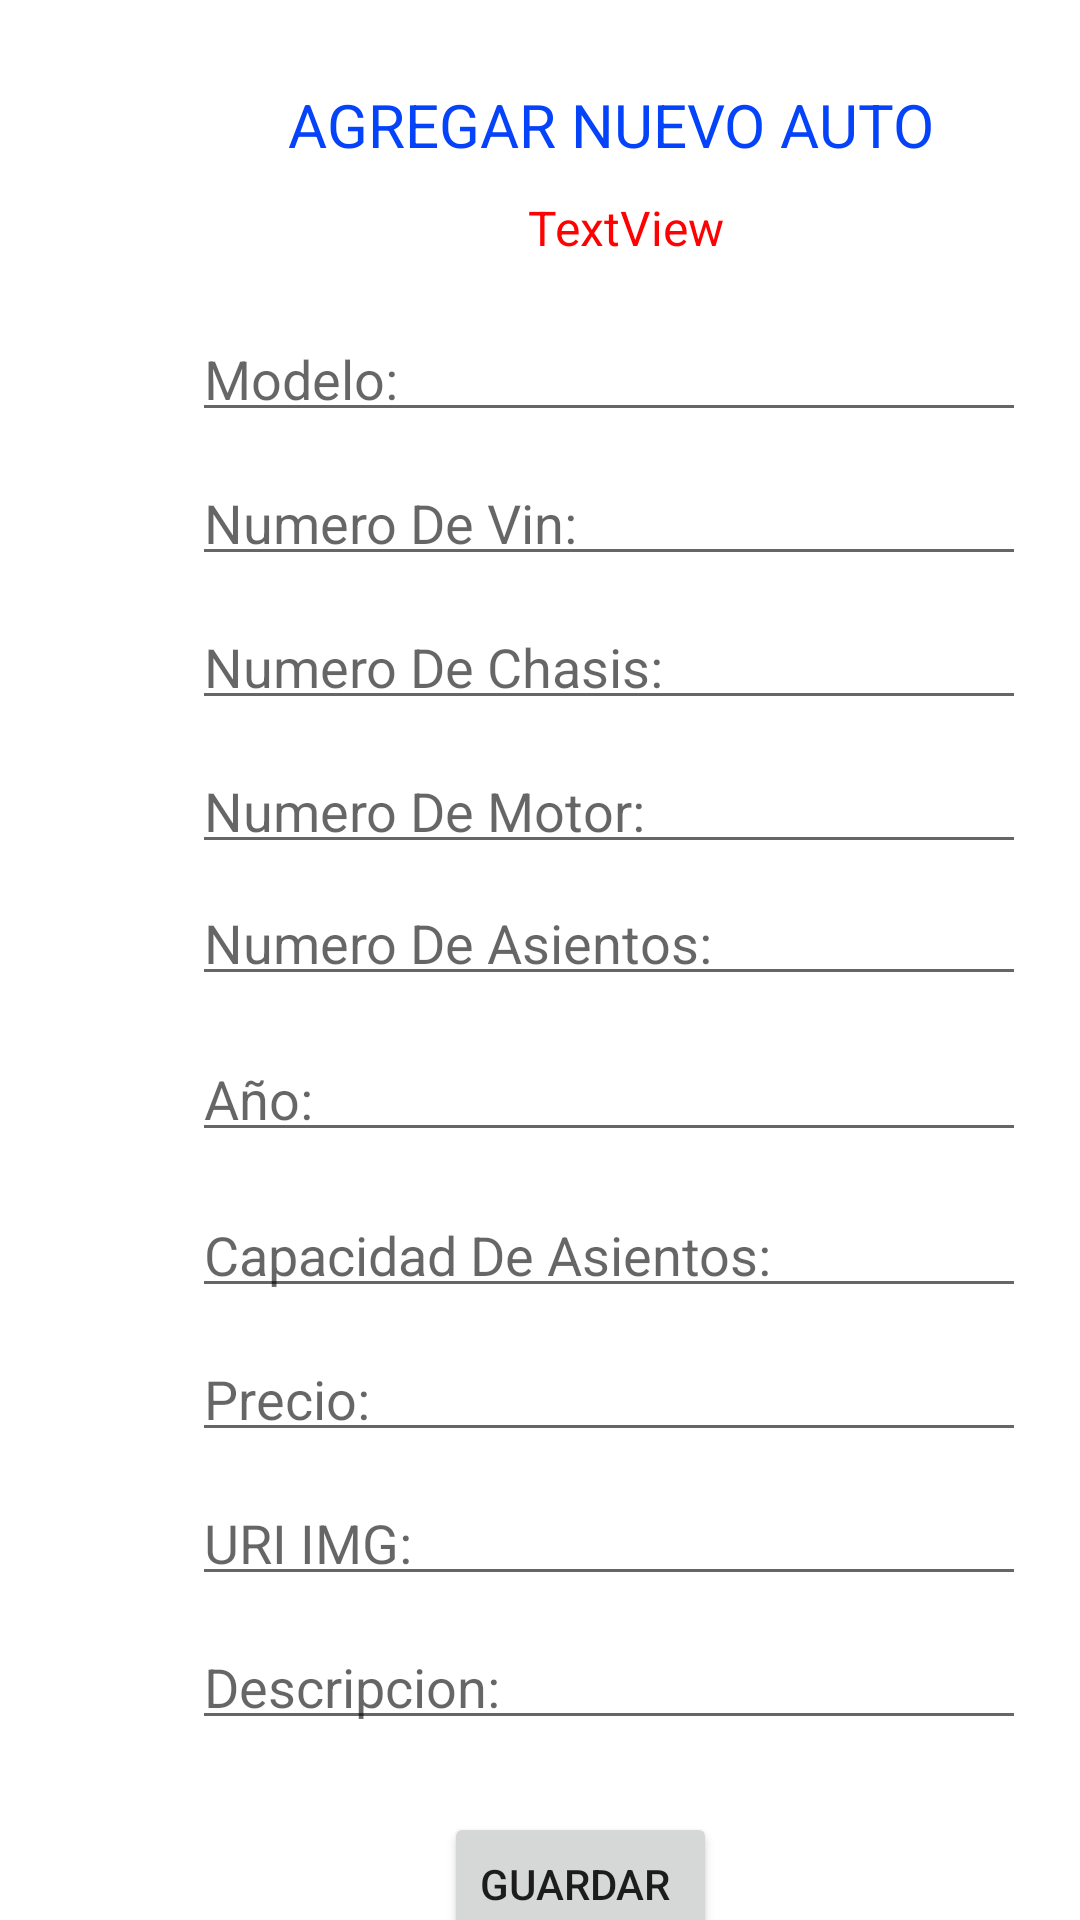

Reconstruct the res/layout file that produces this screen, plus the resources it refers to.
<!-- AndroidManifest.xml: application theme Theme.CarsMotors -->
<!-- res/layout/activity_agregar_carro2.xml -->
<?xml version="1.0" encoding="utf-8"?>
<androidx.constraintlayout.widget.ConstraintLayout xmlns:android="http://schemas.android.com/apk/res/android"
    xmlns:app="http://schemas.android.com/apk/res-auto"
    xmlns:tools="http://schemas.android.com/tools"
    android:layout_width="match_parent"
    android:layout_height="match_parent"
    tools:context=".AgregarCarro2">

    <TextView
        android:id="@+id/textView"
        android:layout_width="wrap_content"
        android:layout_height="wrap_content"
        android:layout_marginStart="96dp"
        android:layout_marginTop="28dp"
        android:text="AGREGAR NUEVO AUTO"
        android:textColor="#0543FB"
        android:textSize="20sp"
        app:layout_constraintStart_toStartOf="parent"
        app:layout_constraintTop_toTopOf="parent" />

    <EditText
        android:id="@+id/modelo"
        android:layout_width="278dp"
        android:layout_height="40dp"
        android:layout_marginStart="64dp"
        android:layout_marginTop="104dp"
        android:ems="10"
        android:hint="Modelo:"
        android:inputType="textPersonName"
        app:layout_constraintStart_toStartOf="parent"
        app:layout_constraintTop_toTopOf="parent" />

    <EditText
        android:id="@+id/vin"
        android:layout_width="278dp"
        android:layout_height="40dp"
        android:layout_marginStart="64dp"
        android:layout_marginTop="152dp"
        android:ems="10"
        android:hint="Numero De Vin:"
        android:inputType="textPersonName"
        app:layout_constraintStart_toStartOf="parent"
        app:layout_constraintTop_toTopOf="parent" />

    <EditText
        android:id="@+id/chasis"
        android:layout_width="278dp"
        android:layout_height="40dp"
        android:layout_marginStart="64dp"
        android:layout_marginTop="200dp"
        android:ems="10"
        android:hint="Numero De Chasis:"
        android:inputType="textPersonName"
        app:layout_constraintStart_toStartOf="parent"
        app:layout_constraintTop_toTopOf="parent" />

    <EditText
        android:id="@+id/motor"
        android:layout_width="278dp"
        android:layout_height="40dp"
        android:layout_marginStart="64dp"
        android:layout_marginTop="248dp"
        android:ems="10"
        android:hint="Numero De Motor:"
        android:inputType="textPersonName"
        app:layout_constraintStart_toStartOf="parent"
        app:layout_constraintTop_toTopOf="parent" />

    <EditText
        android:id="@+id/asientos"
        android:layout_width="278dp"
        android:layout_height="40dp"
        android:layout_marginStart="64dp"
        android:layout_marginTop="292dp"
        android:ems="10"
        android:hint="Numero De Asientos:"
        android:inputType="number"
        app:layout_constraintStart_toStartOf="parent"
        app:layout_constraintTop_toTopOf="parent" />

    <EditText
        android:id="@+id/año"
        android:layout_width="278dp"
        android:layout_height="40dp"
        android:layout_marginStart="64dp"
        android:layout_marginTop="344dp"
        android:ems="10"
        android:hint="Año:"
        android:inputType="number"
        app:layout_constraintStart_toStartOf="parent"
        app:layout_constraintTop_toTopOf="parent" />

    <EditText
        android:id="@+id/capaasien"
        android:layout_width="278dp"
        android:layout_height="40dp"
        android:layout_marginStart="64dp"
        android:layout_marginTop="396dp"
        android:ems="10"
        android:hint="Capacidad De Asientos:"
        android:inputType="number"
        app:layout_constraintStart_toStartOf="parent"
        app:layout_constraintTop_toTopOf="parent" />

    <EditText
        android:id="@+id/precio"
        android:layout_width="278dp"
        android:layout_height="40dp"
        android:layout_marginStart="64dp"
        android:layout_marginTop="444dp"
        android:ems="10"
        android:hint="Precio:"
        android:inputType="numberDecimal"
        app:layout_constraintStart_toStartOf="parent"
        app:layout_constraintTop_toTopOf="parent" />

    <EditText
        android:id="@+id/urimg"
        android:layout_width="278dp"
        android:layout_height="40dp"
        android:layout_marginStart="64dp"
        android:layout_marginTop="492dp"
        android:ems="10"
        android:hint="URI IMG:"
        android:inputType="textPersonName"
        app:layout_constraintStart_toStartOf="parent"
        app:layout_constraintTop_toTopOf="parent" />

    <EditText
        android:id="@+id/descr"
        android:layout_width="278dp"
        android:layout_height="40dp"
        android:layout_marginStart="64dp"
        android:layout_marginTop="540dp"
        android:ems="10"
        android:hint="Descripcion:"
        android:inputType="textPersonName"
        app:layout_constraintStart_toStartOf="parent"
        app:layout_constraintTop_toTopOf="parent" />

    <Button
        android:id="@+id/button3"
        android:layout_width="wrap_content"
        android:layout_height="wrap_content"
        android:layout_marginStart="148dp"
        android:layout_marginTop="604dp"
        android:onClick="guardarauto"
        android:text="GUARDAR "
        app:layout_constraintStart_toStartOf="parent"
        app:layout_constraintTop_toTopOf="parent" />

    <TextView
        android:id="@+id/uslog"
        android:layout_width="wrap_content"
        android:layout_height="wrap_content"
        android:layout_marginStart="176dp"
        android:layout_marginTop="65dp"
        android:text="TextView"
        android:textColor="#FF0101"
        android:textSize="16sp"
        app:layout_constraintStart_toStartOf="parent"
        app:layout_constraintTop_toTopOf="parent" />
</androidx.constraintlayout.widget.ConstraintLayout>
<!-- resources referenced by this layout -->
<resources>
  <style name="Theme.CarsMotors" parent="Theme.MaterialComponents.DayNight.DarkActionBar">
          
          <item name="colorPrimary">@color/purple_500</item>
          <item name="colorPrimaryVariant">@color/purple_700</item>
          <item name="colorOnPrimary">@color/white</item>
          
          <item name="colorSecondary">@color/teal_200</item>
          <item name="colorSecondaryVariant">@color/teal_700</item>
          <item name="colorOnSecondary">@color/black</item>
          
          <item name="android:statusBarColor" tools:targetApi="l">?attr/colorPrimaryVariant</item>
          
      </style>
  <color name="purple_500">#0048FF</color>
  <color name="purple_700">#FF3700B3</color>
  <color name="white">#FFFFFFFF</color>
  <color name="teal_200">#FF03DAC5</color>
  <color name="teal_700">#FF018786</color>
  <color name="black">#FF000000</color>
</resources>
